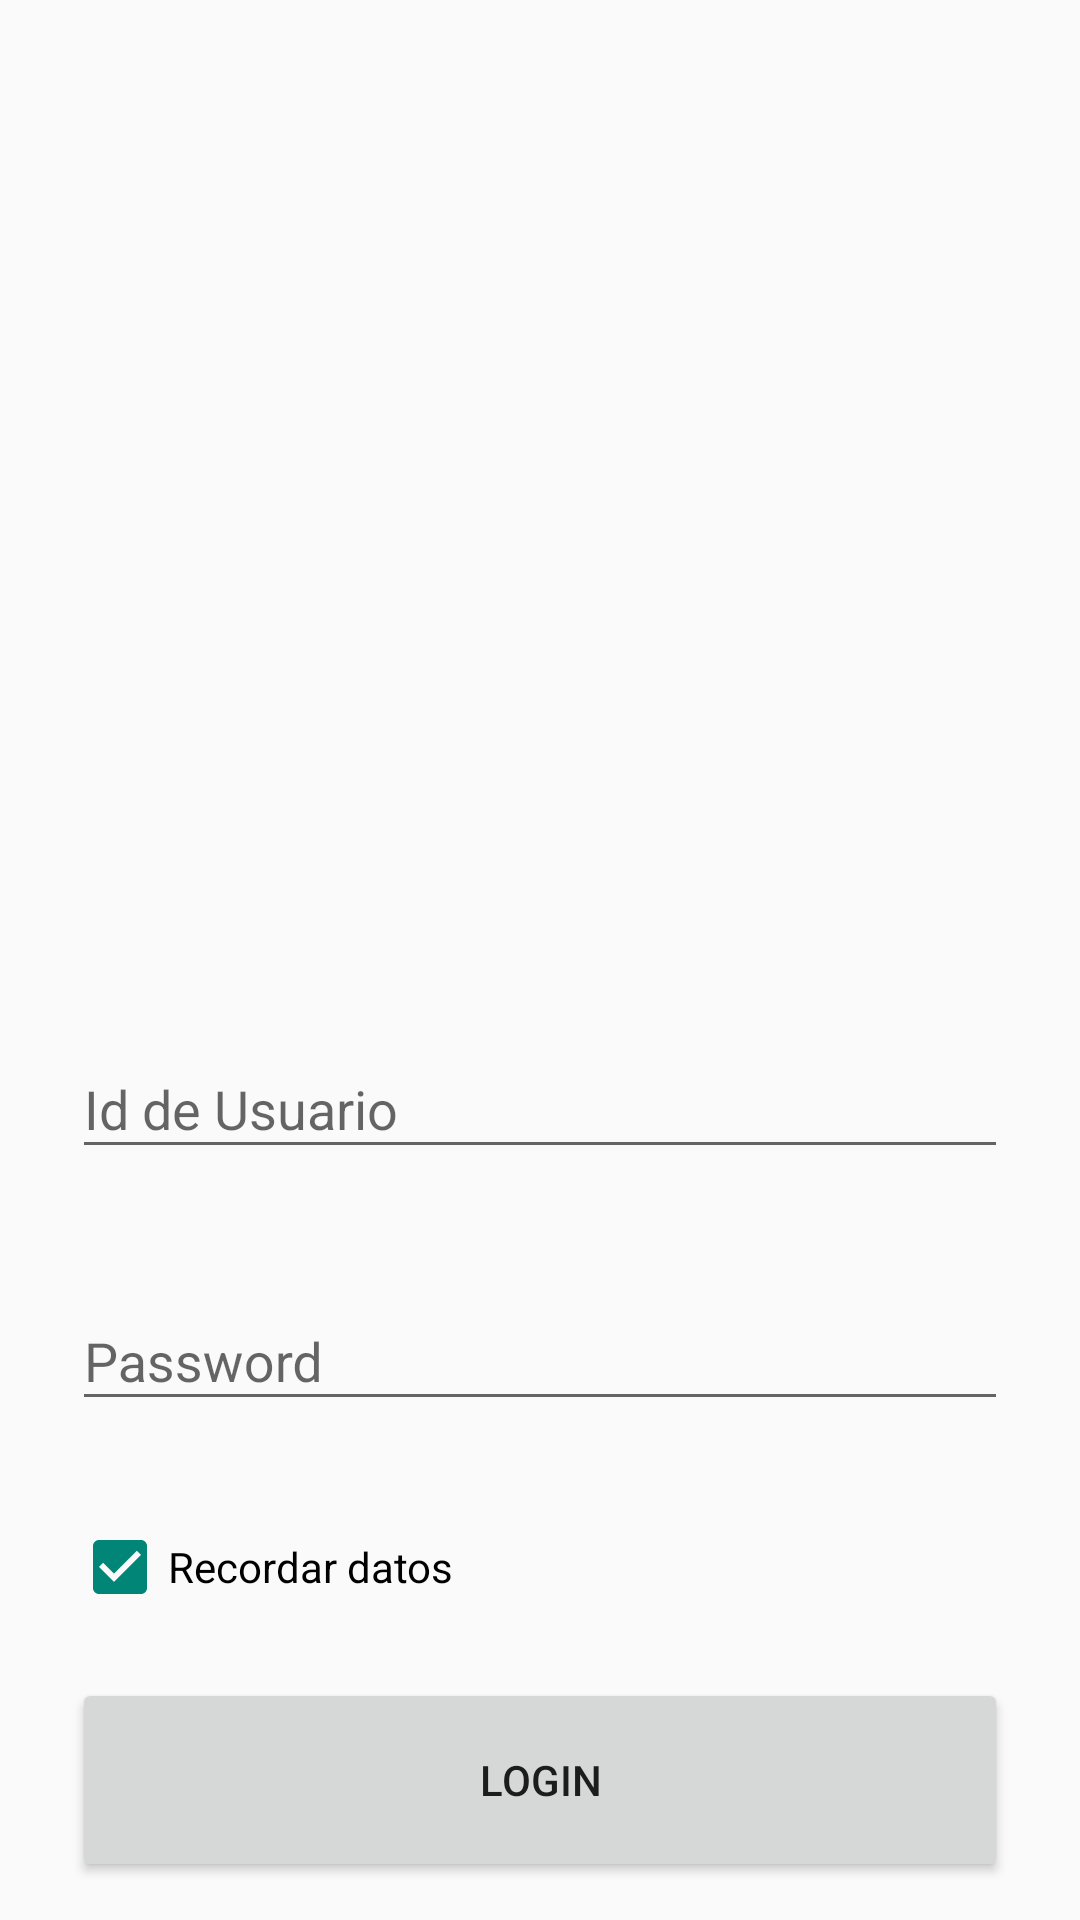

Write the Android layout XML for this screen, with the resource values it uses.
<!-- AndroidManifest.xml: application theme AppTheme -->
<!-- res/layout/activity_log.xml -->
<?xml version="1.0" encoding="utf-8"?>
    <LinearLayout
        xmlns:android="http://schemas.android.com/apk/res/android"
        android:orientation="vertical"
        android:layout_width="match_parent"
        android:layout_height="match_parent"
        android:paddingTop="56dp"
        android:paddingLeft="24dp"
        android:paddingRight="24dp"
        android:weightSum="21">

        <ImageView android:src="@drawable/logo"
            android:layout_width="wrap_content"
            android:layout_height="0sp"
            android:layout_weight="11"
            android:layout_marginBottom="24dp"
            android:layout_gravity="center_horizontal" />

        
        <android.support.design.widget.TextInputLayout
            android:layout_width="match_parent"
            android:layout_height="0sp"
            android:layout_weight="3"
            android:layout_marginTop="8dp"
            android:layout_marginBottom="8dp">
            <EditText android:id="@+id/input_email"
                android:layout_width="match_parent"
                android:layout_height="wrap_content"
                android:inputType="number"
                android:hint="Id de Usuario" />
        </android.support.design.widget.TextInputLayout>

        
        <android.support.design.widget.TextInputLayout
            android:layout_width="match_parent"
            android:layout_height="0sp"
            android:layout_weight="3"
            android:layout_marginTop="8dp"
            android:layout_marginBottom="8dp">
            <EditText android:id="@+id/input_password"
                android:layout_width="match_parent"
                android:layout_height="wrap_content"
                android:inputType="textPassword"
                android:hint="Password"/>
        </android.support.design.widget.TextInputLayout>

        <CheckBox
            android:id="@+id/checkbox"
            android:layout_width="match_parent"
            android:layout_height="0sp"
            android:layout_weight="1.5"
            android:layout_marginTop="8dp"
            android:layout_marginBottom="8dp"
            android:checked="true"
            android:text="Recordar datos"
            >
        </CheckBox>

        <android.support.v7.widget.AppCompatButton
            android:id="@+id/btn_login"
            android:layout_width="fill_parent"
            android:layout_height="0sp"
            android:layout_weight="3"
            android:layout_marginTop="12dp"
            android:layout_marginBottom="24dp"
            android:padding="12dp"
            android:text="Login"/>

    </LinearLayout>
<!-- resources referenced by this layout -->
<resources>
  <style name="AppTheme" parent="Theme.AppCompat.Light.DarkActionBar">
          <item name="android:windowContentTransitions">true</item>
          <item name="android:windowAllowEnterTransitionOverlap">true</item>
          <item name="android:windowAllowReturnTransitionOverlap">true</item>
          <item name="android:windowSharedElementEnterTransition">@android:transition/move</item>
          <item name="android:windowSharedElementExitTransition">@android:transition/move</item>
      </style>
</resources>
